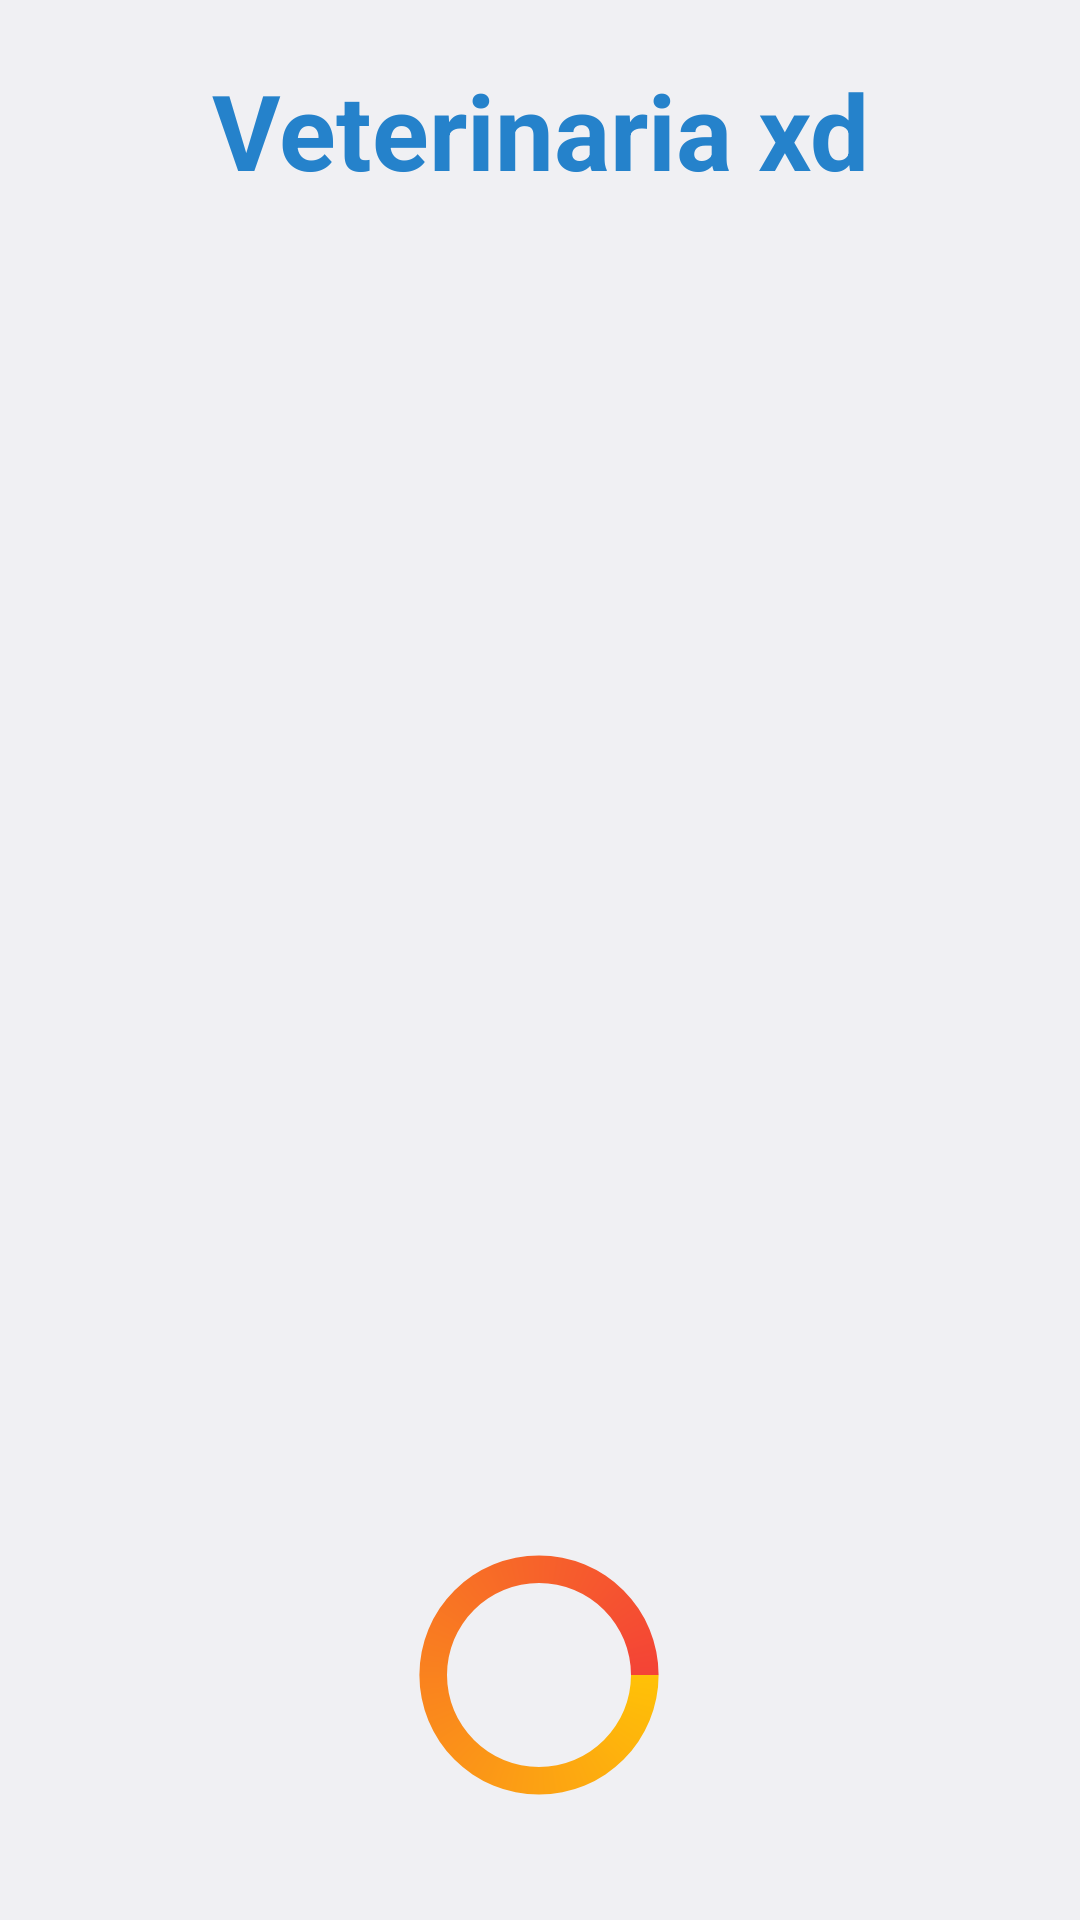

This screen was rendered from an Android layout file. Write that file and the resources it references.
<!-- AndroidManifest.xml: activity theme android:Theme.DeviceDefault.Light.NoActionBar.Fullscreen -->
<!-- res/layout/activity_main.xml -->
<?xml version="1.0" encoding="utf-8"?>
<androidx.constraintlayout.widget.ConstraintLayout xmlns:android="http://schemas.android.com/apk/res/android"
    xmlns:app="http://schemas.android.com/apk/res-auto"
    xmlns:tools="http://schemas.android.com/tools"
    android:layout_width="match_parent"
    android:layout_height="match_parent"
    tools:context=".MainActivity">

    <TextView
        android:id="@+id/textView"
        android:layout_width="wrap_content"
        android:layout_height="wrap_content"
        android:layout_marginStart="60dp"
        android:layout_marginEnd="60dp"
        android:text="Veterinaria xd"
        android:textColor="#2582CB"
        android:textSize="35dp"
        android:textStyle="bold"
        app:layout_constraintBottom_toTopOf="@+id/imageView"
        app:layout_constraintEnd_toEndOf="parent"
        app:layout_constraintStart_toStartOf="parent"
        app:layout_constraintTop_toTopOf="parent" />

    <ImageView
        android:id="@+id/imageView"
        android:layout_width="242dp"
        android:layout_height="235dp"
        android:layout_marginStart="60dp"
        android:layout_marginTop="70dp"
        android:layout_marginEnd="60dp"
        android:src="@raw/veterinario"
        app:layout_constraintBottom_toTopOf="@+id/progressBar"
        app:layout_constraintEnd_toEndOf="parent"
        app:layout_constraintHorizontal_bias="0.489"
        app:layout_constraintStart_toStartOf="parent"
        app:layout_constraintTop_toBottomOf="@+id/textView" />

    <ProgressBar
        android:id="@+id/progressBar"
        style="?android:attr/progressBarStyleHorizontal"
        android:layout_width="92dp"
        android:layout_height="84dp"
        android:layout_marginStart="60dp"
        android:layout_marginTop="105dp"
        android:layout_marginEnd="60dp"
        android:layout_marginBottom="20dp"
        android:progressDrawable="@drawable/splash"
        app:layout_constraintBottom_toBottomOf="parent"
        app:layout_constraintEnd_toEndOf="parent"
        app:layout_constraintHorizontal_bias="0.497"
        app:layout_constraintStart_toStartOf="parent"
        app:layout_constraintTop_toBottomOf="@+id/imageView" />

</androidx.constraintlayout.widget.ConstraintLayout>
<!-- resources referenced by this layout -->
<resources>
  <!-- drawable splash (drawable) -->
  <?xml version="1.0" encoding="utf-8"?>
  <animated-rotate xmlns:android="http://schemas.android.com/apk/res/android" android:pivotX="50%" android:pivotY="50%">
      <shape android:shape="ring" android:thicknessRatio="10" android:useLevel="false">
          <size android:width="76dip" android:height="76dip" />
          <gradient android:type="sweep" android:useLevel="false"
              android:startColor="#FFC107"
              android:endColor="#F44336"
              android:angle="0"/>
      </shape>
  </animated-rotate>
</resources>
